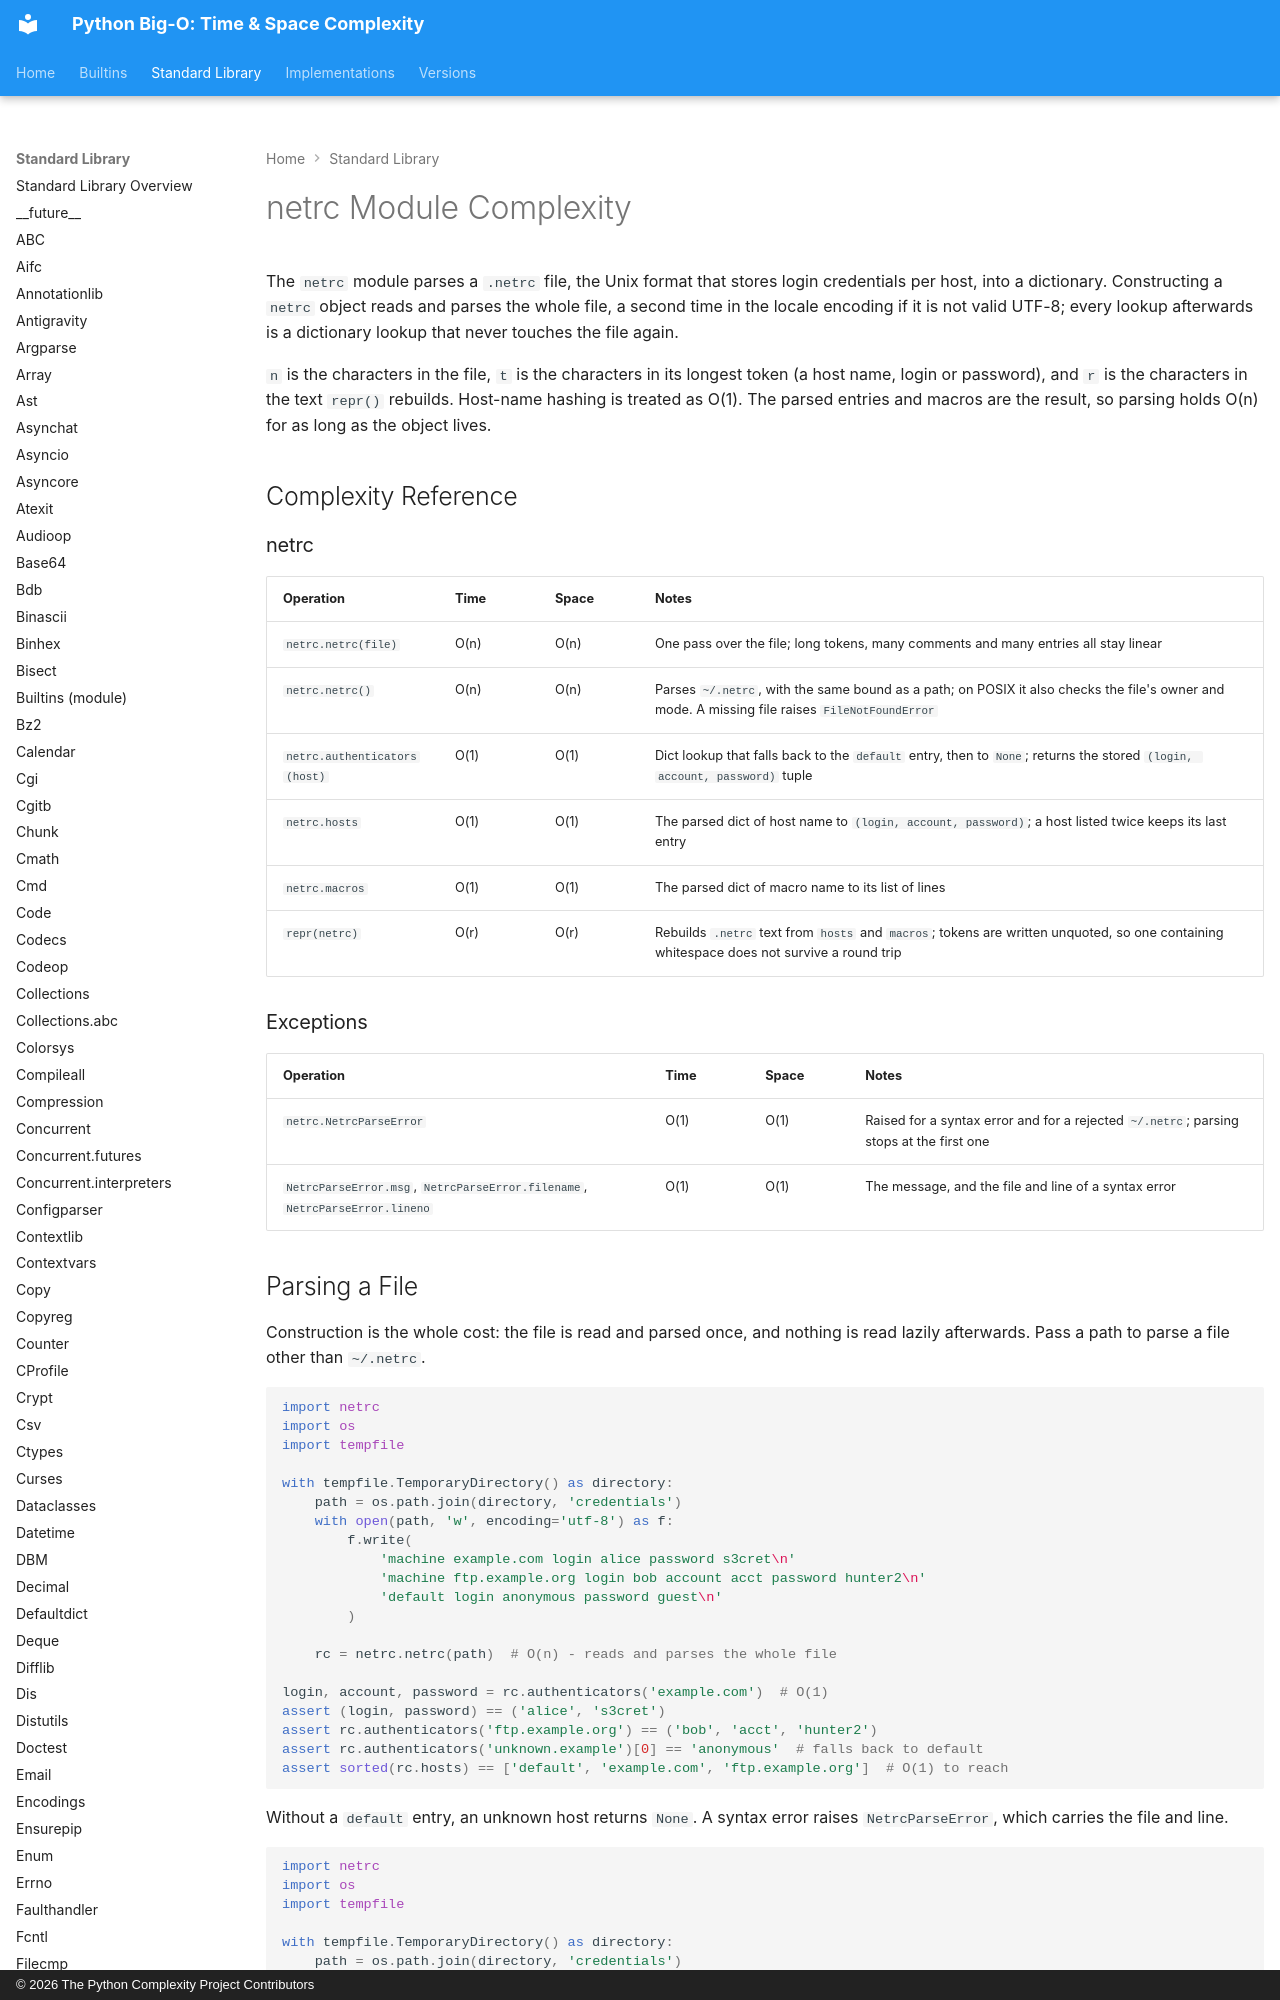

repository: heikkitoivonen/python-time-space-complexity · page: stdlib/netrc/index.html · generator: mkdocs · copyright: © 2026 The Python Complexity Project Contributors

# netrc Module Complexity

The `netrc` module parses a `.netrc` file, the Unix format that stores login credentials per
host, into a dictionary. Constructing a `netrc` object reads and parses the whole file, a second
time in the locale encoding if it is not valid UTF-8; every lookup afterwards is a dictionary lookup that never touches the file again.

`n` is the characters in the file, `t` is the characters in its longest token (a host name,
login or password), and `r` is the characters in the text `repr()` rebuilds. Host-name hashing is
treated as O(1). The parsed entries and macros are the result, so parsing holds O(n) for as long
as the object lives.

## Complexity Reference

### netrc

| Operation | Time | Space | Notes |
|-----------|------|-------|-------|
| `netrc.netrc(file)` | O(n) | O(n) | One pass over the file; long tokens, many comments and many entries all stay linear |
| `netrc.netrc()` | O(n) | O(n) | Parses `~/.netrc`, with the same bound as a path; on POSIX it also checks the file's owner and mode. A missing file raises `FileNotFoundError` |
| `netrc.authenticators(host)` | O(1) | O(1) | Dict lookup that falls back to the `default` entry, then to `None`; returns the stored `(login, account, password)` tuple |
| `netrc.hosts` | O(1) | O(1) | The parsed dict of host name to `(login, account, password)`; a host listed twice keeps its last entry |
| `netrc.macros` | O(1) | O(1) | The parsed dict of macro name to its list of lines |
| `repr(netrc)` | O(r) | O(r) | Rebuilds `.netrc` text from `hosts` and `macros`; tokens are written unquoted, so one containing whitespace does not survive a round trip |

### Exceptions

| Operation | Time | Space | Notes |
|-----------|------|-------|-------|
| `netrc.NetrcParseError` | O(1) | O(1) | Raised for a syntax error and for a rejected `~/.netrc`; parsing stops at the first one |
| `NetrcParseError.msg`, `NetrcParseError.filename`, `NetrcParseError.lineno` | O(1) | O(1) | The message, and the file and line of a syntax error |
